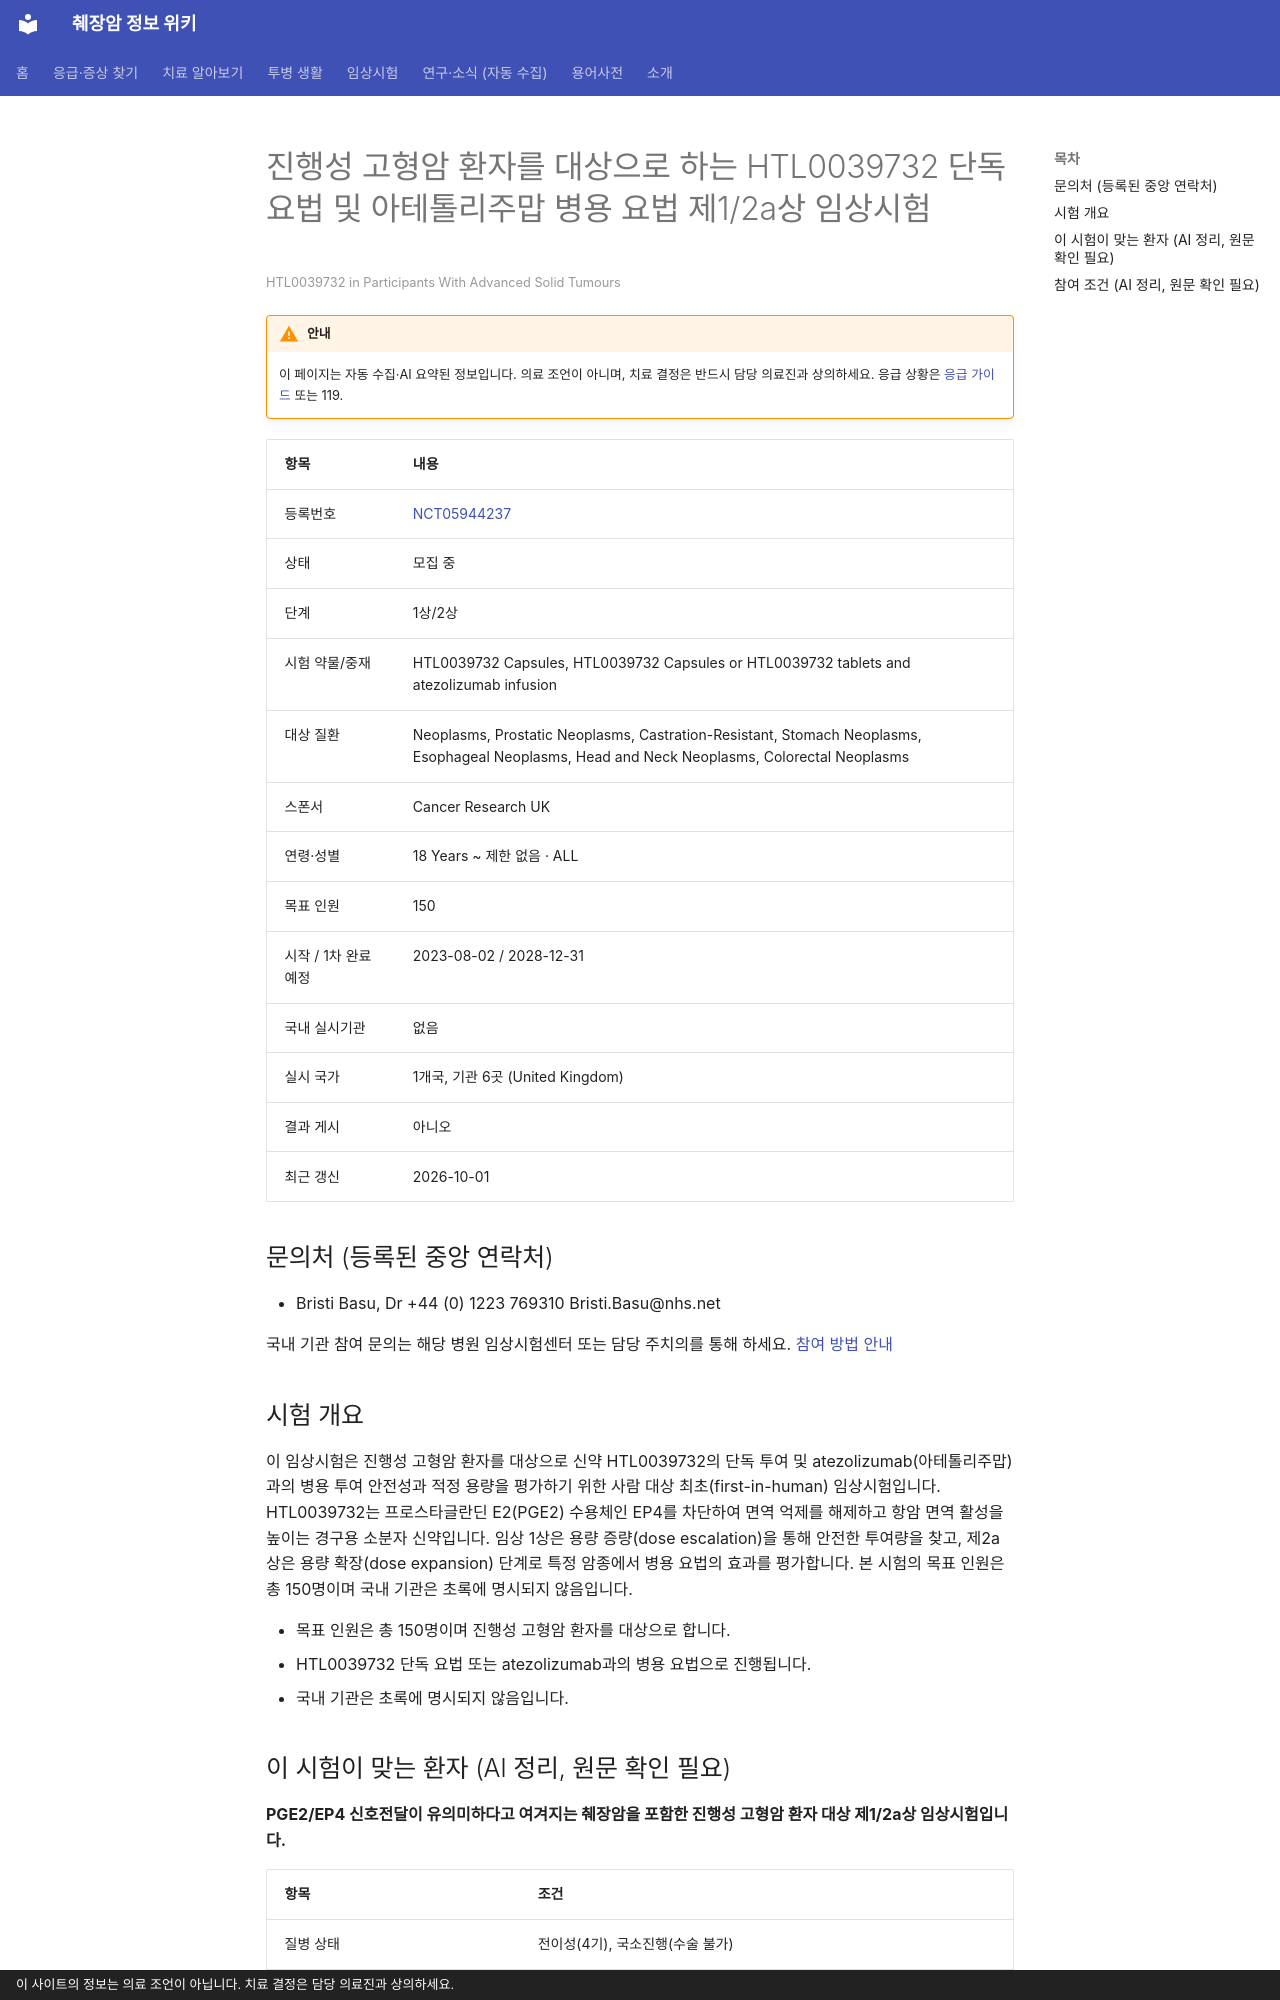

repository: hizorro88-rgb/papersearcher · page: _generated/trials/NCT05944237/index.html · generator: mkdocs · copyright: 이 사이트의 정보는 의료 조언이 아닙니다. 치료 결정은 담당 의료진과 상의하세요.

---
title: "NCT05944237 진행성 고형암 환자를 대상으로 하는 HTL0039732 단독 요법 및 아테톨리주맙 병용 요법 제1/2a상…"
description: "1상/2상 · 모집 중"
comments: true
search:
  boost: 0.4
---

# 진행성 고형암 환자를 대상으로 하는 HTL0039732 단독 요법 및 아테톨리주맙 병용 요법 제1/2a상 임상시험

<small>HTL0039732 in Participants With Advanced Solid Tumours</small>

!!! warning "안내"
    이 페이지는 자동 수집·AI 요약된 정보입니다. 의료 조언이 아니며, 치료 결정은 반드시 담당 의료진과 상의하세요. 응급 상황은 [응급 가이드](../../guides/emergency/index.md) 또는 119.

| 항목 | 내용 |
|---|---|
| 등록번호 | [NCT05944237](https://clinicaltrials.gov/study/NCT05944237) |
| 상태 | 모집 중 |
| 단계 | 1상/2상 |
| 시험 약물/중재 | HTL0039732 Capsules, HTL0039732 Capsules or HTL0039732 tablets and atezolizumab infusion |
| 대상 질환 | Neoplasms, Prostatic Neoplasms, Castration-Resistant, Stomach Neoplasms, Esophageal Neoplasms, Head and Neck Neoplasms, Colorectal Neoplasms |
| 스폰서 | Cancer Research UK |
| 연령·성별 | 18 Years ~ 제한 없음 · ALL |
| 목표 인원 | 150 |
| 시작 / 1차 완료 예정 | 2023-08-02 / 2028-12-31 |
| 국내 실시기관 | 없음 |
| 실시 국가 | 1개국, 기관 6곳 (United Kingdom) |
| 결과 게시 | 아니오 |
| 최근 갱신 | 2026-10-01 |

## 문의처 (등록된 중앙 연락처)

- Bristi Basu, Dr +44 (0) 1223 769310 Bristi.Basu@nhs.net

국내 기관 참여 문의는 해당 병원 임상시험센터 또는 담당 주치의를 통해 하세요. [참여 방법 안내](../../guides/trials/how-to-apply.md)

## 시험 개요

이 임상시험은 진행성 고형암 환자를 대상으로 신약 HTL0039732의 단독 투여 및 atezolizumab(아테톨리주맙)과의 병용 투여 안전성과 적정 용량을 평가하기 위한 사람 대상 최초(first-in-human) 임상시험입니다. HTL0039732는 프로스타글란딘 E2(PGE2) 수용체인 EP4를 차단하여 면역 억제를 해제하고 항암 면역 활성을 높이는 경구용 소분자 신약입니다. 임상 1상은 용량 증량(dose escalation)을 통해 안전한 투여량을 찾고, 제2a상은 용량 확장(dose expansion) 단계로 특정 암종에서 병용 요법의 효과를 평가합니다. 본 시험의 목표 인원은 총 150명이며 국내 기관은 초록에 명시되지 않음입니다.

- 목표 인원은 총 150명이며 진행성 고형암 환자를 대상으로 합니다.
- HTL0039732 단독 요법 또는 atezolizumab과의 병용 요법으로 진행됩니다.
- 국내 기관은 초록에 명시되지 않음입니다.

## 이 시험이 맞는 환자 (AI 정리, 원문 확인 필요)

**PGE2/EP4 신호전달이 유의미하다고 여겨지는 췌장암을 포함한 진행성 고형암 환자 대상 제1/2a상 임상시험입니다.**

| 항목 | 조건 |
|---|---|
| 질병 상태 | 전이성(4기), 국소진행(수술 불가) |
| 이전 항암 치료 | 이전 항암 1가지 이상 받은 분 |
| 받았으면 참여 불가 | 탁산(아브락산 등), 면역항암제, 방사선치료 |
| ECOG 수행능력 | 1 이하 |
| 측정 가능 병변 | 필요 |

주요 제외 기준: 조절되지 않는 뇌전이 · 활동성 감염 등 비악성 전신 질환에 따른 높은 의학적 위험 · 과거 EP4 억제제 투여 이력 · 결핵, HIV, 간염 바이러스 감염 이력

내 상황에 맞는지 한 번에 보려면 [맞춤 임상시험 찾기](../../guides/trials/finder.md).
